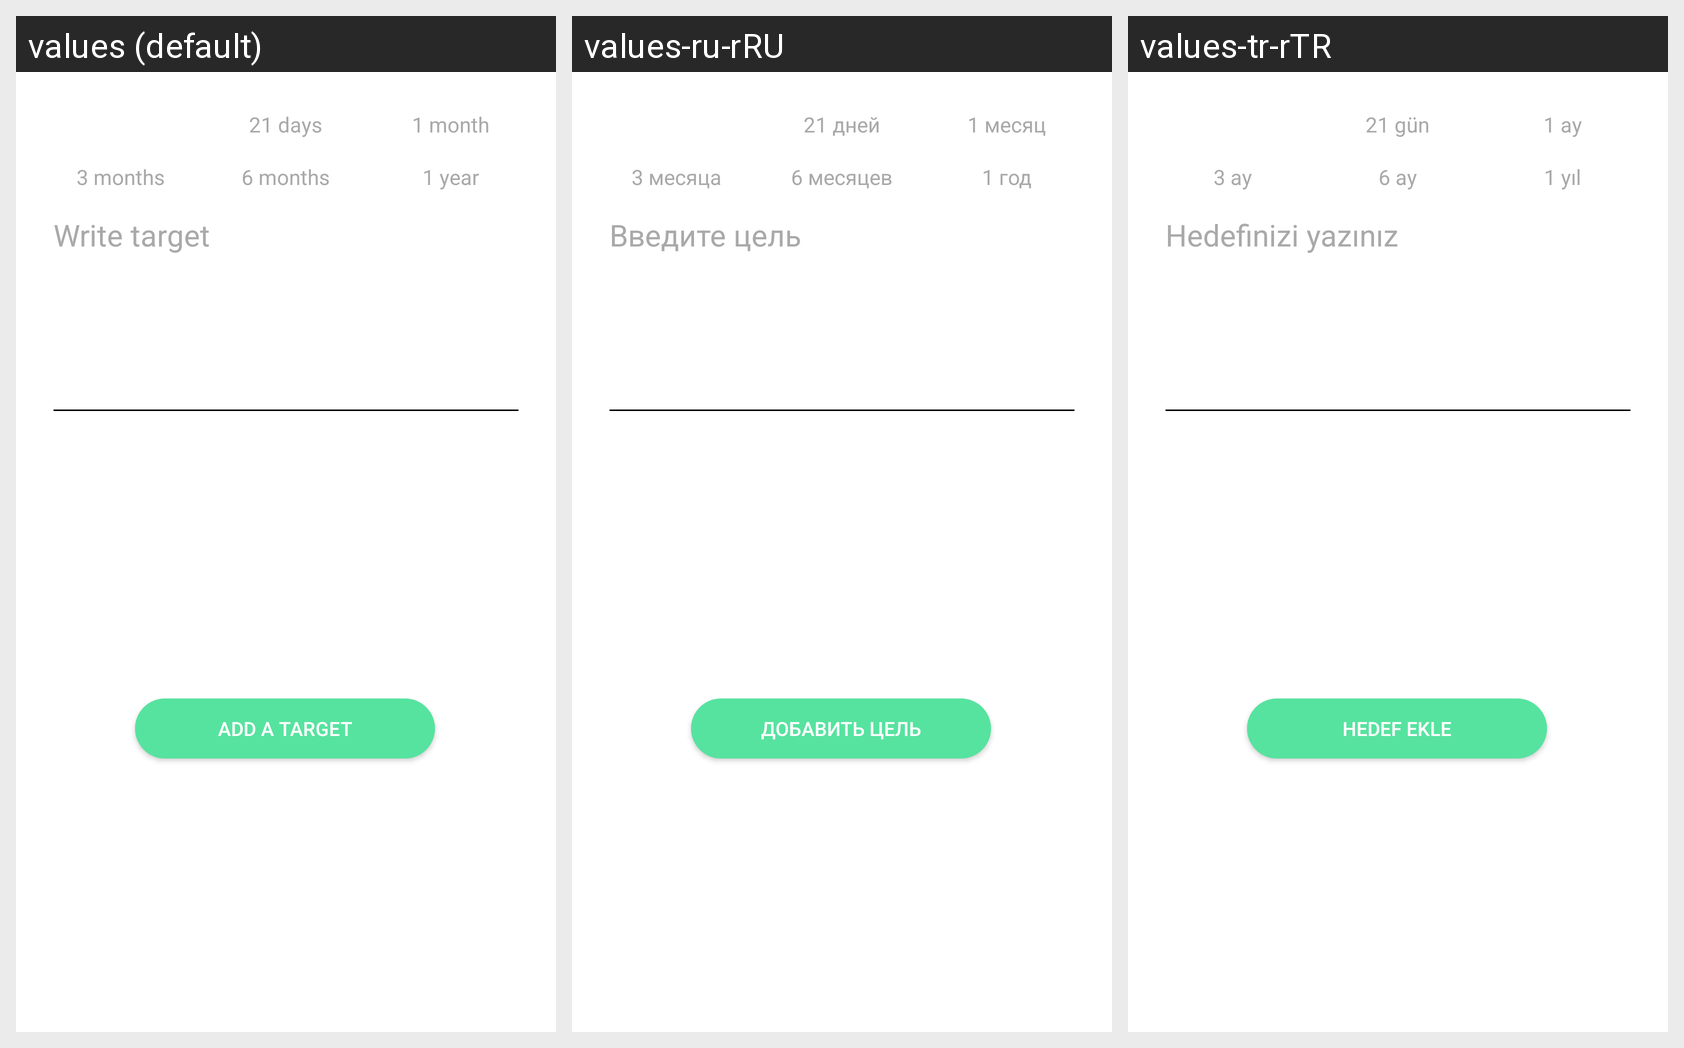

Locale-by-locale string values for the Android screen shown in this grid:
Android screen res/layout/add_target_dialog.xml rendered under 3 locales, left to right: values (default), values-ru-rRU, values-tr-rTR. Device: Nexus 5 (rendered at 1080×1920; each locale shown at half size, 540×960, under a caption strip naming it); theme Theme.DoIT.
Strings drawn on this screen, with the default value and each locale's value (text and hints the layout hard-codes, and strings that could not be matched under every locale, appear in the picture but are not listed):

twenty_one_days
  values: 21 days
  values-ru-rRU: 21 дней
  values-tr-rTR: 21 gün

one_month
  values: 1 month
  values-ru-rRU: 1 месяц
  values-tr-rTR: 1 ay

three_months
  values: 3 months
  values-ru-rRU: 3 месяца
  values-tr-rTR: 3 ay

six_months
  values: 6 months
  values-ru-rRU: 6 месяцев
  values-tr-rTR: 6 ay

one_year
  values: 1 year
  values-ru-rRU: 1 год
  values-tr-rTR: 1 yıl

write_target
  values: Write target
  values-ru-rRU: Введите цель
  values-tr-rTR: Hedefinizi yazınız

add_a_target
  values: Add a target
  values-ru-rRU: Добавить цель
  values-tr-rTR: Hedef ekle
